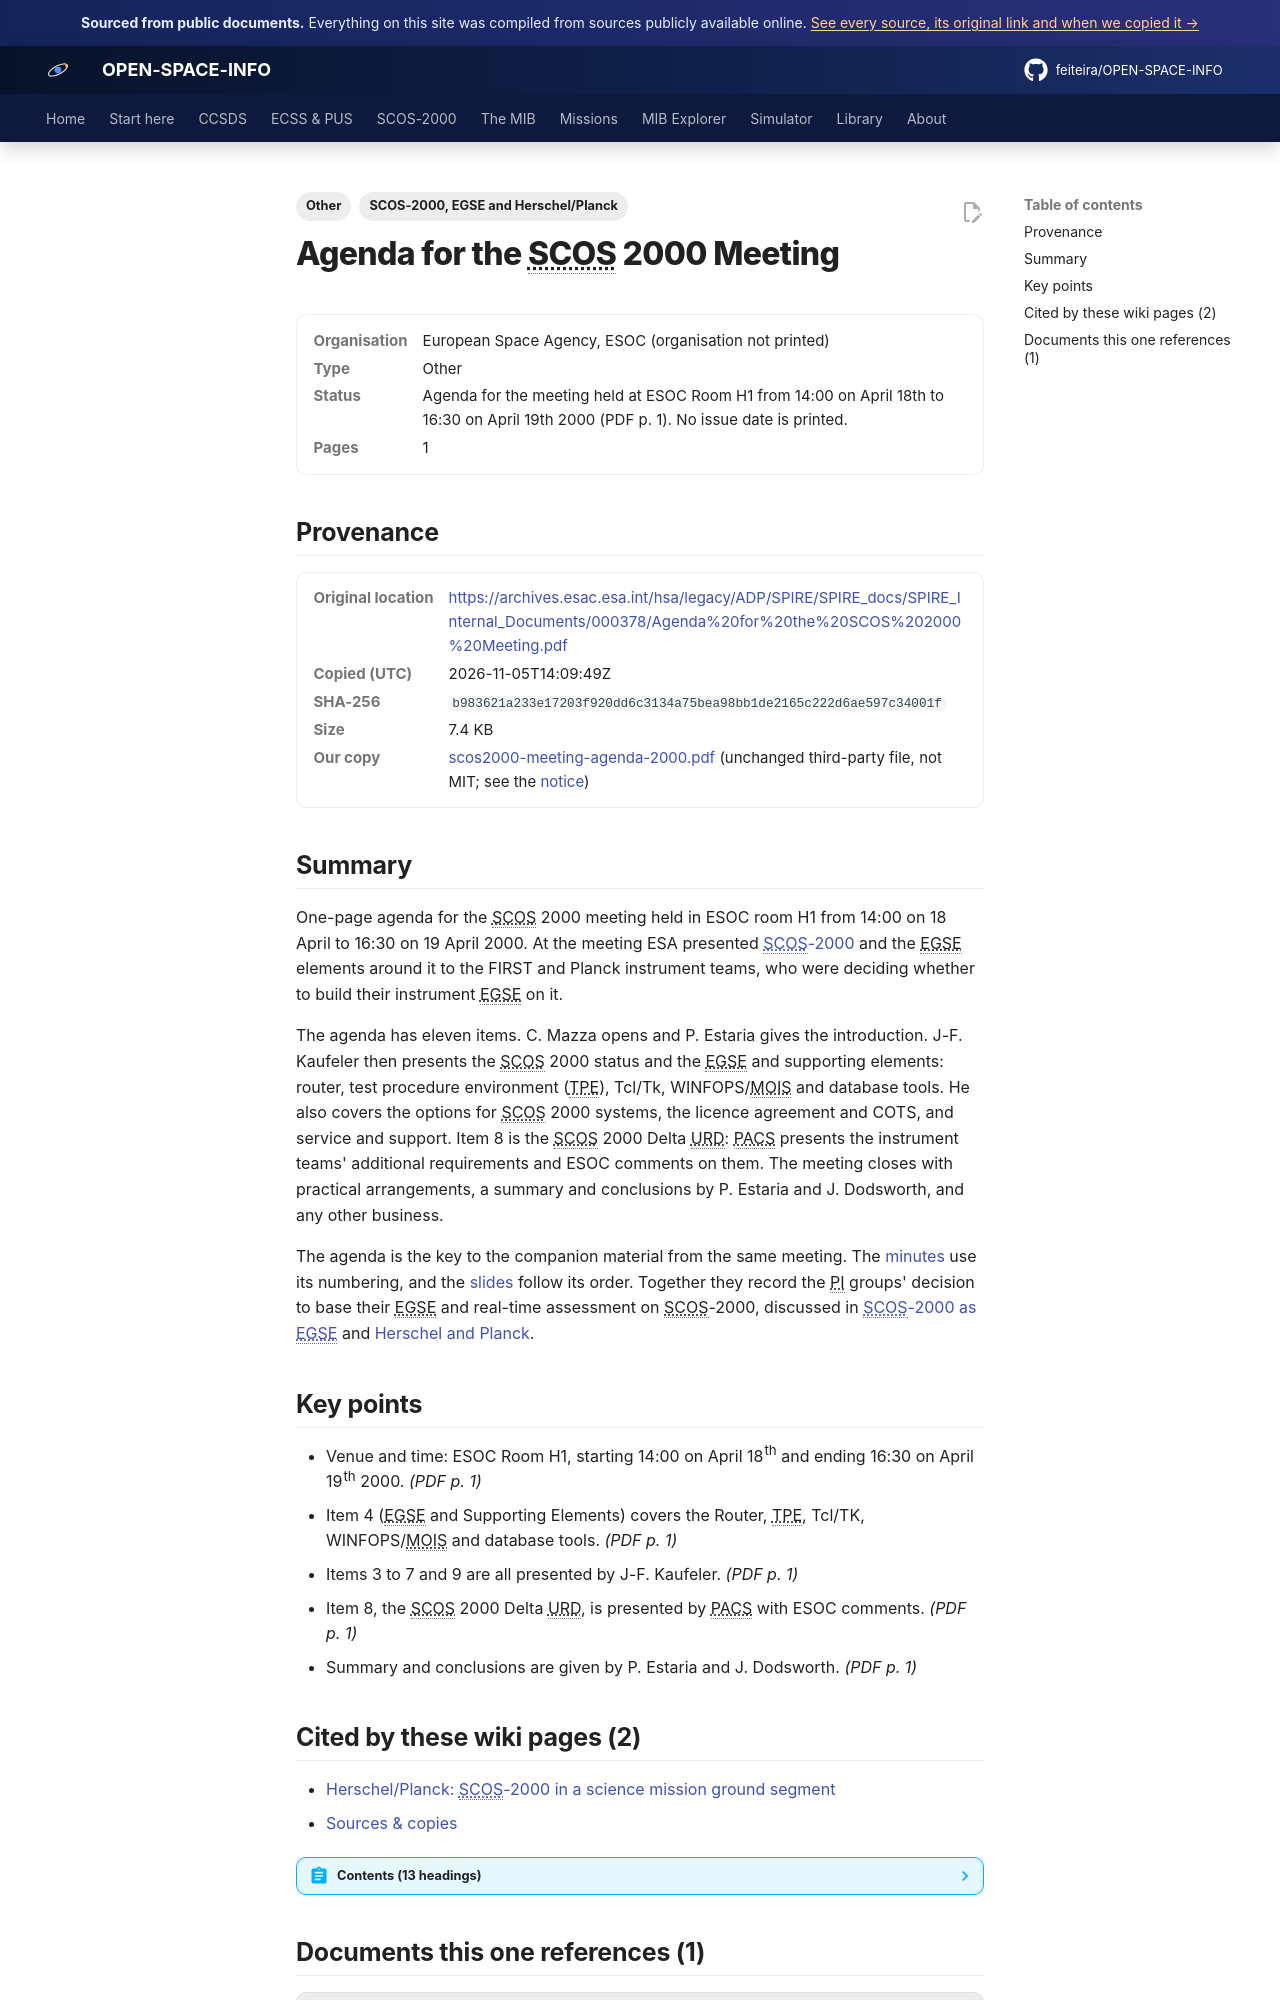

repository: feiteira/OPEN-SPACE-INFO · page: library/scos2000-meeting-agenda-2000/index.html · generator: mkdocs

---
title: "Agenda for the SCOS 2000 meeting (ESOC, Apr 2000)"
description: "One-page agenda for the SCOS 2000 meeting held in ESOC room H1 from 14:00 on 18 April to 16:30 on 19 April 2000."
tags: ["Other", "SCOS-2000, EGSE and Herschel/Planck"]
sources: [scos2000-meeting-agenda-2000]
---

# Agenda for the SCOS 2000 Meeting

<dl class="osi-meta"><dt>Organisation</dt><dd>European Space Agency, ESOC (organisation not printed)</dd><dt>Type</dt><dd>Other</dd><dt>Status</dt><dd>Agenda for the meeting held at ESOC Room H1 from 14:00 on April 18th to 16:30 on April 19th 2000 (PDF p. 1). No issue date is printed.</dd><dt>Pages</dt><dd>1</dd></dl>

## Provenance

<dl class="osi-meta"><dt>Original location</dt><dd><a href="https://archives.esac.esa.int/hsa/legacy/ADP/SPIRE/SPIRE_docs/SPIRE_Internal_Documents/000378/Agenda%20for%20the%20SCOS%202000%20Meeting.pdf" rel="noopener">https://archives.esac.esa.int/hsa/legacy/ADP/SPIRE/SPIRE_docs/SPIRE_Internal_Documents/000378/Agenda%20for%20the%20SCOS%202000%20Meeting.pdf</a></dd><dt>Copied (UTC)</dt><dd>2026-11-05T14:09:49Z</dd><dt>SHA-256</dt><dd><code>b983621a233e17203f920dd6c3134a75bea98bb1de2165c222d6ae597c34001f</code></dd><dt>Size</dt><dd>7.4 KB</dd><dt>Our copy</dt><dd><a href="../third-party/core/scos2000-meeting-agenda-2000.pdf">scos2000-meeting-agenda-2000.pdf</a> (unchanged third-party file, not MIT; see the <a href="../third-party/NOTICE/">notice</a>)</dd></dl>

## Summary

One-page agenda for the SCOS 2000 meeting held in ESOC room H1 from 14:00 on 18 April to 16:30 on 19 April 2000. At the meeting ESA presented [SCOS-2000](../scos2000/index.md) and the EGSE elements around it to the FIRST and Planck instrument teams, who were deciding whether to build their instrument EGSE on it.

The agenda has eleven items. C. Mazza opens and P. Estaria gives the introduction. J-F. Kaufeler then presents the SCOS 2000 status and the EGSE and supporting elements: router, test procedure environment (TPE), Tcl/Tk, WINFOPS/MOIS and database tools. He also covers the options for SCOS 2000 systems, the licence agreement and COTS, and service and support. Item 8 is the SCOS 2000 Delta URD: PACS presents the instrument teams' additional requirements and ESOC comments on them. The meeting closes with practical arrangements, a summary and conclusions by P. Estaria and J. Dodsworth, and any other business.

The agenda is the key to the companion material from the same meeting. The [minutes](scos2000-and-first-planck-mom.md) use its numbering, and the [slides](tos-gc-first-planck-presentation-2000.md) follow its order. Together they record the PI groups' decision to base their EGSE and real-time assessment on SCOS-2000, discussed in [SCOS-2000 as EGSE](../scos2000/egse.md) and [Herschel and Planck](../missions/herschel-planck.md).


## Key points

- Venue and time: ESOC Room H1, starting 14:00 on April 18th and ending 16:30 on April 19th 2000. *(PDF p. 1)*
- Item 4 (EGSE and Supporting Elements) covers the Router, TPE, Tcl/TK, WINFOPS/MOIS and database tools. *(PDF p. 1)*
- Items 3 to 7 and 9 are all presented by J-F. Kaufeler. *(PDF p. 1)*
- Item 8, the SCOS 2000 Delta URD, is presented by PACS with ESOC comments. *(PDF p. 1)*
- Summary and conclusions are given by P. Estaria and J. Dodsworth. *(PDF p. 1)*
